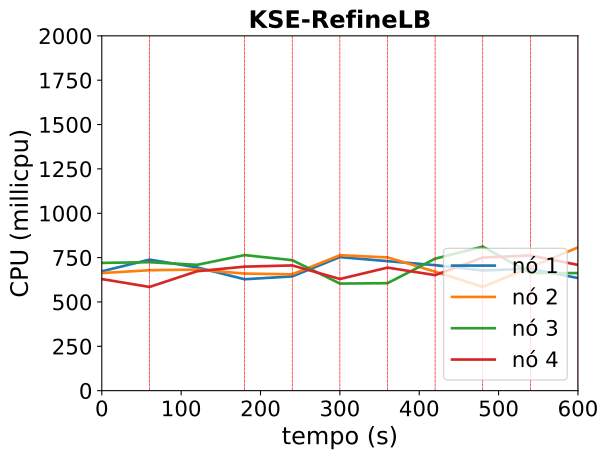

Values plotted in this chart, from the file beside it:
timestamp, ppgcc-m02_pod_amount, ppgcc-m02_memory, ppgcc-m02_cpu, ppgcc-m03_pod_amount, ppgcc-m03_memory, ppgcc-m03_cpu, ppgcc-m04_pod_amount, ppgcc-m04_memory, ppgcc-m04_cpu, ppgcc-m05_pod_amount, ppgcc-m05_memory, ppgcc-m05_cpu
0, 10, 1175284, 672309924, 10, 1182960, 662721705, 10, 1177720, 720101218, 10, 1171152, 629112086
60, 10, 1176076, 738659428, 10, 1185600, 678820749, 10, 1177588, 724063933, 10, 1167984, 584561829
120, 9, 1159840, 694720398, 11, 1195632, 682534793, 9, 1164652, 709180899, 11, 1182108, 672937406
180, 9, 1159444, 627884086, 11, 1198668, 659912355, 9, 1168348, 764123661, 11, 1182372, 699080833
240, 10, 1175548, 644199880, 11, 1200648, 655868380, 8, 1152640, 735516694, 11, 1185012, 705861091
300, 12, 1199308, 752764721, 11, 1201836, 763171816, 6, 1125844, 603629851, 11, 1184484, 629342447
360, 11, 1187296, 729980959, 10, 1189164, 751161565, 8, 1148944, 605762777, 11, 1186464, 693543153
420, 10, 1173436, 707322935, 10, 1189164, 670850415, 9, 1167820, 743802774, 11, 1185936, 651304786
480, 10, 1173964, 677441284, 10, 1188900, 584745182, 8, 1159108, 812097293, 12, 1199796, 750165466
540, 11, 1190464, 686872564, 11, 1201968, 695588768, 7, 1140364, 663145693, 11, 1186464, 762389590
600, 11, 1190068, 634840025, 11, 1204212, 807328814, 8, 1152508, 662876767, 10, 1172652, 708718789
